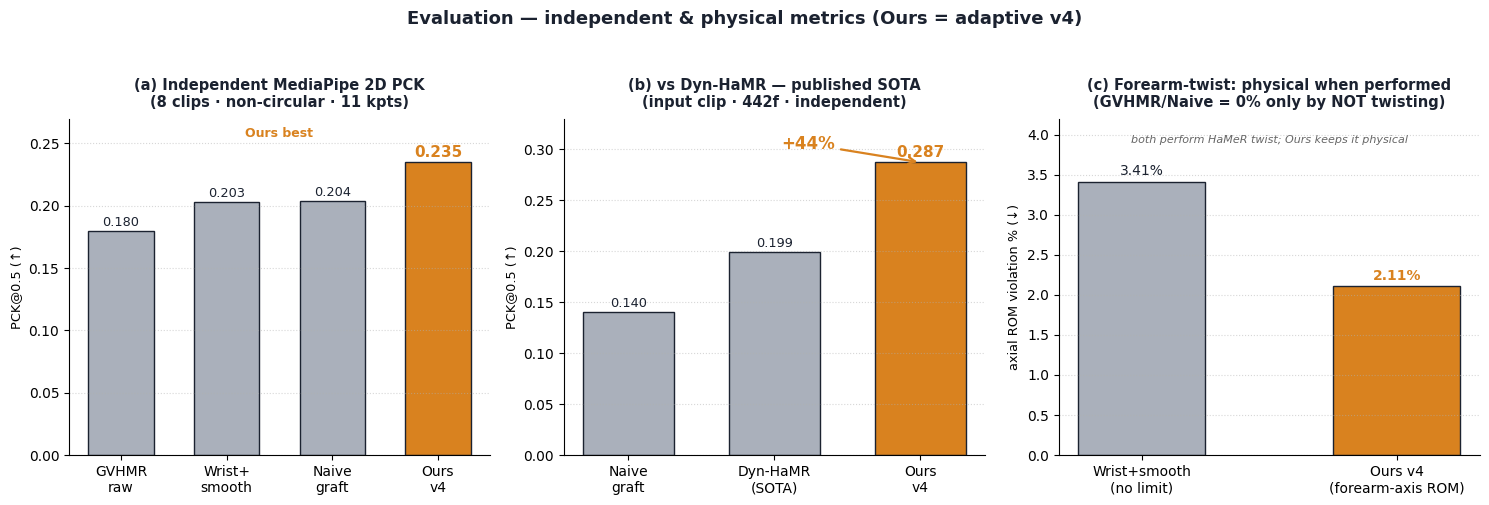

This chart was generated by the following Python code: (Note: this script raises an exception after producing the figure.)
"""평가 그림 재생성 (4 베이스라인: GVHMR raw / Wrist+smooth / Naive graft / Ours). 숫자 실측."""
import matplotlib; matplotlib.use("Agg")
import matplotlib.pyplot as plt
from matplotlib.patches import FancyBboxPatch
import numpy as np
plt.rcParams.update({"font.family":"DejaVu Sans"})
OUT="/workspace/capstone_deploy/poster/"
INK="#1b2230"; GOLD="#d9821f"; GOLDF="#f4d9b0"; GREY="#aab0bb"; GREY2="#c4c9d2"; DHM="#5f7088"

# 실측 (8클립 독립 MediaPipe 11점 / Dyn-HaMR input 442f / twist 8클립)
MP_lab=["GVHMR\nraw","Wrist+\nsmooth","Naive\ngraft","Ours\nv4"]
MP_v=[0.180,0.203,0.204,0.235]
DH_lab=["Naive\ngraft","Dyn-HaMR\n(SOTA)","Ours\nv4"]; DH_v=[0.140,0.199,0.287]
TW_lab=["Wrist+smooth\n(no limit)","Ours v4\n(forearm-axis ROM)"]; TW_v=[3.41,2.11]

def starbar(ax,labs,vals,star,title,ylab,ymax,fmt="{:.3f}",basec=GREY):
    cols=[basec]*len(vals); cols[star]=GOLD
    ax.bar(labs,vals,color=cols,edgecolor=INK,lw=1.0,width=0.62)
    for i,v in enumerate(vals):
        ax.text(i,v+ymax*0.015,fmt.format(v),ha="center",
                fontsize=11 if i==star else 9.3,fontweight="bold" if i==star else "normal",
                color=GOLD if i==star else INK)
    ax.set_title(title,fontsize=10.5,fontweight="bold",color=INK,pad=8)
    ax.set_ylabel(ylab,fontsize=9.3); ax.set_ylim(0,ymax); ax.grid(axis="y",ls=":",alpha=0.5)
    for s in ("top","right"): ax.spines[s].set_visible(False)

# ───────── FIG 4 (학회톤, 3패널) ─────────
fig,axs=plt.subplots(1,3,figsize=(15,5))
fig.suptitle("Evaluation — independent & physical metrics (Ours = adaptive v4)",
             fontsize=13,fontweight="bold",color=INK,y=1.0)
starbar(axs[0],MP_lab,MP_v,3,"(a) Independent MediaPipe 2D PCK\n(8 clips · non-circular · 11 kpts)","PCK@0.5 (↑)",0.27)
axs[0].text(1.5,0.255,"Ours best",fontsize=9,color=GOLD,fontweight="bold",ha="center")
starbar(axs[1],DH_lab,DH_v,2,"(b) vs Dyn-HaMR — published SOTA\n(input clip · 442f · independent)","PCK@0.5 (↑)",0.33)
axs[1].annotate("+44%",xy=(2,0.287),xytext=(1.05,0.30),fontsize=12,color=GOLD,fontweight="bold",
                arrowprops=dict(arrowstyle="->",color=GOLD,lw=1.6))
# (c) twist — 정직 프레이밍
ax=axs[2]
ax.bar(TW_lab,TW_v,color=[GREY,GOLD],edgecolor=INK,lw=1.0,width=0.5)
for i,v in enumerate(TW_v): ax.text(i,v+0.08,f"{v:.2f}%",ha="center",fontsize=10,
                                    fontweight="bold" if i==1 else "normal",color=GOLD if i==1 else INK)
ax.set_title("(c) Forearm-twist: physical when performed\n(GVHMR/Naive = 0% only by NOT twisting)",fontsize=10.5,fontweight="bold",color=INK,pad=8)
ax.set_ylabel("axial ROM violation % (↓)",fontsize=9.3); ax.set_ylim(0,4.2); ax.grid(axis="y",ls=":",alpha=0.5)
for s in ("top","right"): ax.spines[s].set_visible(False)
ax.text(0.5,3.9,"both perform HaMeR twist; Ours keeps it physical",fontsize=8,style="italic",color="#666",ha="center")
plt.tight_layout(rect=[0,0,1,0.96])
plt.savefig(OUT+"fig4_eval.png",dpi=200,bbox_inches="tight",facecolor="white"); plt.close()
print("fig4 ok")

# ───────── FIG 5 (임팩트) ─────────
fig=plt.figure(figsize=(15,8.2)); fig.patch.set_facecolor("white")
fig.text(0.5,0.955,"Adaptive v4 — Headline Results",ha="center",fontsize=20,fontweight="bold",color=INK)
fig.text(0.5,0.912,"scored by an independent (non-circular) referee — MediaPipe Hands · baselines isolate our wrist contribution",
         ha="center",fontsize=10,color="#555")
axb=fig.add_axes([0.04,0.60,0.92,0.25]); axb.set_xlim(0,100); axb.set_ylim(0,20); axb.axis("off")
def badge(x,big,lab):
    axb.add_patch(FancyBboxPatch((x-11,2),22,16,boxstyle="round,pad=0.4,rounding_size=2.2",fc=GOLDF,ec=GOLD,lw=2.0))
    axb.text(x,13.2,big,ha="center",va="center",fontsize=29,fontweight="bold",color=INK)
    axb.text(x,5.2,lab,ha="center",va="center",fontsize=9.0,color="#2a2f3a")
badge(13,"#1","beats GVHMR · Naive ·\nWrist-merge · Dyn-HaMR\non independent 2D")
badge(38,"+44%","2D PCK vs Dyn-HaMR\n(published SOTA)")
badge(63,"+31%","2D PCK vs\nGVHMR raw")
badge(88,"physical","performs forearm-twist\n& keeps it in ROM\n(naive: no twist)")
gs=fig.add_gridspec(1,2,left=0.07,right=0.95,top=0.50,bottom=0.10,wspace=0.22)
ax=fig.add_subplot(gs[0,0]); starbar(ax,MP_lab,MP_v,3,"Independent 2D accuracy (8 clips)","PCK@0.5 (↑)",0.27)
ax.text(1.5,0.255,"best of all",fontsize=9.5,color=GOLD,fontweight="bold",ha="center")
ax=fig.add_subplot(gs[0,1]); starbar(ax,DH_lab,DH_v,2,"vs Dyn-HaMR — published SOTA","PCK@0.5 (↑)",0.33)
ax.annotate("+44%",xy=(2,0.287),xytext=(1.05,0.30),fontsize=13,color=GOLD,fontweight="bold",
            arrowprops=dict(arrowstyle="->",color=GOLD,lw=1.8))
fig.text(0.5,0.03,"All values measured on this project's pipeline output; non-circular / physical metrics.",
         ha="center",fontsize=8,color="#888",style="italic")
plt.savefig(OUT+"fig5_impact.png",dpi=200,bbox_inches="tight",facecolor="white"); plt.close()
print("fig5 ok")
